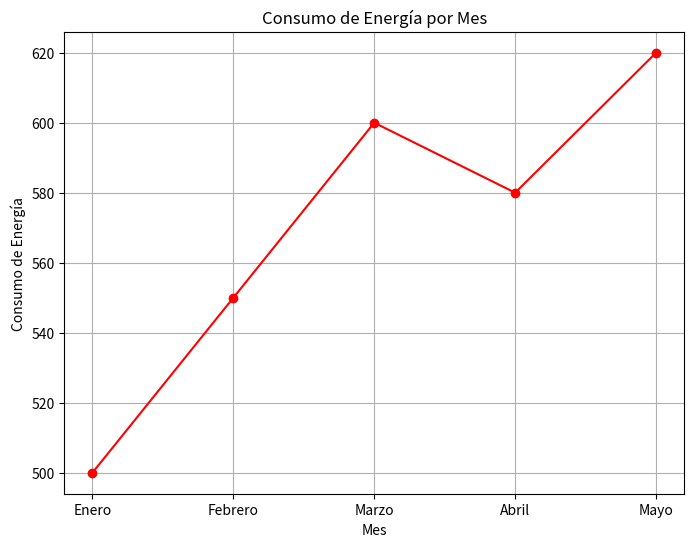

Source code (Python):
import pandas as pd
import matplotlib.pyplot as plt
# Crear DataFrame con datos de consumo de energía por mes
consumo_energia = {
    'Mes': ['Enero', 'Febrero', 'Marzo', 'Abril', 'Mayo'],
    'Consumo': [500, 550, 600, 580, 620]
}
df_consumo_energia = pd.DataFrame(consumo_energia)

# Visualizar consumo de energía por mes
plt.figure(figsize=(8, 6))
plt.plot(df_consumo_energia['Mes'], df_consumo_energia['Consumo'], marker='o', color='red')
plt.title('Consumo de Energía por Mes')
plt.xlabel('Mes')
plt.ylabel('Consumo de Energía')
plt.grid(True)
plt.show()
